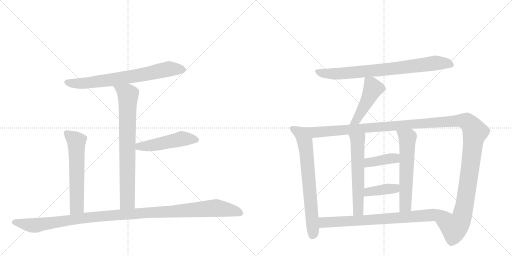
t = 0.00 s
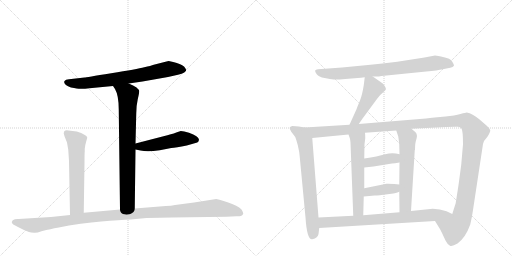
t = 2.32 s
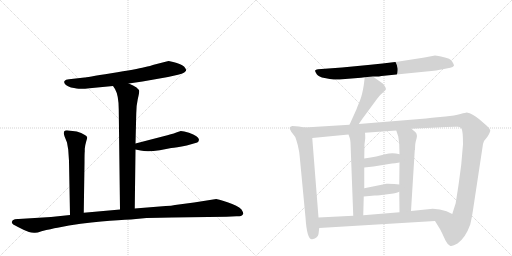
t = 4.64 s
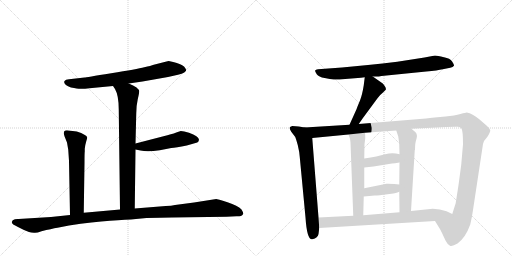
t = 6.96 s
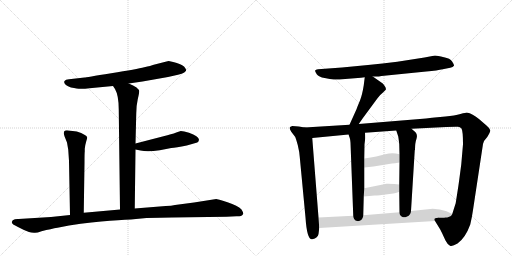
t = 9.28 s
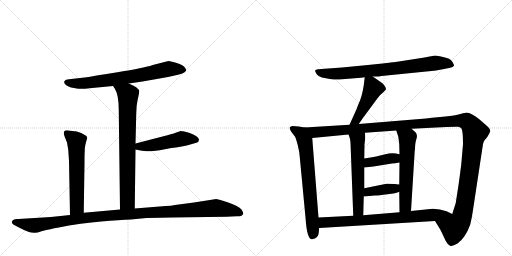
t = 11.60 s

The animated SVG that drew these frames (rendered in a browser with its animation timeline set to each time). Animation: 14 CSS @keyframes rules; one cycle of 11.60 s.

<svg version="1.1" viewBox="0 0 2048 1024" xmlns="http://www.w3.org/2000/svg">
  <g stroke="lightgray" stroke-dasharray="1,1" stroke-width="1" transform="scale(4, 4)">
    <line x1="0" y1="0" x2="256" y2="256"></line>
    <line x1="256" y1="0" x2="0" y2="256"></line>
    <line x1="128" y1="0" x2="128" y2="256"></line>
    <line x1="0" y1="128" x2="256" y2="128"></line>
    <line x1="256" y1="0" x2="512" y2="256"></line>
    <line x1="512" y1="0" x2="256" y2="256"></line>
    <line x1="384" y1="0" x2="384" y2="256"></line>
    <line x1="256" y1="128" x2="512" y2="128"></line>
  </g>
<g transform="scale(1, -1) translate(0, -850)">
   <style type="text/css">
    @keyframes keyframes0 {
      from {
       stroke: black;
       stroke-dashoffset: 730;
       stroke-width: 128;
       }
       70% {
       animation-timing-function: step-end;
       stroke: black;
       stroke-dashoffset: 0;
       stroke-width: 128;
       }
       to {
       stroke: black;
       stroke-width: 1024;
       }
       }
       #make-me-a-hanzi-animation-0 {
         animation: keyframes0 0.844076s both;
         animation-delay: 0.000000s;
         animation-timing-function: linear;
       }
    @keyframes keyframes1 {
      from {
       stroke: black;
       stroke-dashoffset: 776;
       stroke-width: 128;
       }
       72% {
       animation-timing-function: step-end;
       stroke: black;
       stroke-dashoffset: 0;
       stroke-width: 128;
       }
       to {
       stroke: black;
       stroke-width: 1024;
       }
       }
       #make-me-a-hanzi-animation-1 {
         animation: keyframes1 0.881510s both;
         animation-delay: 0.844076s;
         animation-timing-function: linear;
       }
    @keyframes keyframes2 {
      from {
       stroke: black;
       stroke-dashoffset: 497;
       stroke-width: 128;
       }
       62% {
       animation-timing-function: step-end;
       stroke: black;
       stroke-dashoffset: 0;
       stroke-width: 128;
       }
       to {
       stroke: black;
       stroke-width: 1024;
       }
       }
       #make-me-a-hanzi-animation-2 {
         animation: keyframes2 0.654460s both;
         animation-delay: 1.725586s;
         animation-timing-function: linear;
       }
    @keyframes keyframes3 {
      from {
       stroke: black;
       stroke-dashoffset: 605;
       stroke-width: 128;
       }
       66% {
       animation-timing-function: step-end;
       stroke: black;
       stroke-dashoffset: 0;
       stroke-width: 128;
       }
       to {
       stroke: black;
       stroke-width: 1024;
       }
       }
       #make-me-a-hanzi-animation-3 {
         animation: keyframes3 0.742350s both;
         animation-delay: 2.380046s;
         animation-timing-function: linear;
       }
    @keyframes keyframes4 {
      from {
       stroke: black;
       stroke-dashoffset: 1170;
       stroke-width: 128;
       }
       79% {
       animation-timing-function: step-end;
       stroke: black;
       stroke-dashoffset: 0;
       stroke-width: 128;
       }
       to {
       stroke: black;
       stroke-width: 1024;
       }
       }
       #make-me-a-hanzi-animation-4 {
         animation: keyframes4 1.202148s both;
         animation-delay: 3.122396s;
         animation-timing-function: linear;
       }
    @keyframes keyframes5 {
      from {
       stroke: black;
       stroke-dashoffset: 800;
       stroke-width: 128;
       }
       72% {
       animation-timing-function: step-end;
       stroke: black;
       stroke-dashoffset: 0;
       stroke-width: 128;
       }
       to {
       stroke: black;
       stroke-width: 1024;
       }
       }
       #make-me-a-hanzi-animation-5 {
         animation: keyframes5 0.901042s both;
         animation-delay: 4.324544s;
         animation-timing-function: linear;
       }
    @keyframes keyframes6 {
      from {
       stroke: black;
       stroke-dashoffset: 471;
       stroke-width: 128;
       }
       61% {
       animation-timing-function: step-end;
       stroke: black;
       stroke-dashoffset: 0;
       stroke-width: 128;
       }
       to {
       stroke: black;
       stroke-width: 1024;
       }
       }
       #make-me-a-hanzi-animation-6 {
         animation: keyframes6 0.633301s both;
         animation-delay: 5.225586s;
         animation-timing-function: linear;
       }
    @keyframes keyframes7 {
      from {
       stroke: black;
       stroke-dashoffset: 715;
       stroke-width: 128;
       }
       70% {
       animation-timing-function: step-end;
       stroke: black;
       stroke-dashoffset: 0;
       stroke-width: 128;
       }
       to {
       stroke: black;
       stroke-width: 1024;
       }
       }
       #make-me-a-hanzi-animation-7 {
         animation: keyframes7 0.831868s both;
         animation-delay: 5.858887s;
         animation-timing-function: linear;
       }
    @keyframes keyframes8 {
      from {
       stroke: black;
       stroke-dashoffset: 1425;
       stroke-width: 128;
       }
       82% {
       animation-timing-function: step-end;
       stroke: black;
       stroke-dashoffset: 0;
       stroke-width: 128;
       }
       to {
       stroke: black;
       stroke-width: 1024;
       }
       }
       #make-me-a-hanzi-animation-8 {
         animation: keyframes8 1.409668s both;
         animation-delay: 6.690755s;
         animation-timing-function: linear;
       }
    @keyframes keyframes9 {
      from {
       stroke: black;
       stroke-dashoffset: 589;
       stroke-width: 128;
       }
       66% {
       animation-timing-function: step-end;
       stroke: black;
       stroke-dashoffset: 0;
       stroke-width: 128;
       }
       to {
       stroke: black;
       stroke-width: 1024;
       }
       }
       #make-me-a-hanzi-animation-9 {
         animation: keyframes9 0.729329s both;
         animation-delay: 8.100423s;
         animation-timing-function: linear;
       }
    @keyframes keyframes10 {
      from {
       stroke: black;
       stroke-dashoffset: 598;
       stroke-width: 128;
       }
       66% {
       animation-timing-function: step-end;
       stroke: black;
       stroke-dashoffset: 0;
       stroke-width: 128;
       }
       to {
       stroke: black;
       stroke-width: 1024;
       }
       }
       #make-me-a-hanzi-animation-10 {
         animation: keyframes10 0.736654s both;
         animation-delay: 8.829753s;
         animation-timing-function: linear;
       }
    @keyframes keyframes11 {
      from {
       stroke: black;
       stroke-dashoffset: 394;
       stroke-width: 128;
       }
       56% {
       animation-timing-function: step-end;
       stroke: black;
       stroke-dashoffset: 0;
       stroke-width: 128;
       }
       to {
       stroke: black;
       stroke-width: 1024;
       }
       }
       #make-me-a-hanzi-animation-11 {
         animation: keyframes11 0.570638s both;
         animation-delay: 9.566406s;
         animation-timing-function: linear;
       }
    @keyframes keyframes12 {
      from {
       stroke: black;
       stroke-dashoffset: 396;
       stroke-width: 128;
       }
       56% {
       animation-timing-function: step-end;
       stroke: black;
       stroke-dashoffset: 0;
       stroke-width: 128;
       }
       to {
       stroke: black;
       stroke-width: 1024;
       }
       }
       #make-me-a-hanzi-animation-12 {
         animation: keyframes12 0.572266s both;
         animation-delay: 10.137044s;
         animation-timing-function: linear;
       }
    @keyframes keyframes13 {
      from {
       stroke: black;
       stroke-dashoffset: 781;
       stroke-width: 128;
       }
       72% {
       animation-timing-function: step-end;
       stroke: black;
       stroke-dashoffset: 0;
       stroke-width: 128;
       }
       to {
       stroke: black;
       stroke-width: 1024;
       }
       }
       #make-me-a-hanzi-animation-13 {
         animation: keyframes13 0.885579s both;
         animation-delay: 10.709310s;
         animation-timing-function: linear;
       }
</style>
<path d="M 515 516 L 570 524 L 672 542 L 712 551 Q 729 554 737 560 Q 744 566 744 567 L 744 572 Q 742 577 737 583 Q 729 591 704 599 Q 678 606 675 606 Q 672 606 662 603 L 615 591 Q 604 587 577 581 Q 549 574 445 557 Q 341 540 338 540 L 276 533 Q 262 532 258 526 Q 251 513 284 500 Q 310 495 321 495 Q 332 494 358 497 L 452 506 L 515 516 Z" fill="lightgray"></path> 
<path d="M 539 16 L 542 252 L 542 276 L 545 396 Q 545 427 551 453 Q 557 479 557 485 Q 557 491 546 500 Q 534 509 515 516 C 487 528 436 531 452 506 L 460 494 Q 475 468 475 412 L 480 12 C 480 -18 539 -14 539 16 Z" fill="lightgray"></path> 
<path d="M 542 252 L 562 248 Q 589 241 639 249 L 685 258 Q 703 259 747 268 L 789 280 Q 795 282 796 291 Q 795 306 756 319 Q 735 326 723 326 L 705 320 Q 687 313 654 305 L 542 276 C 513 268 513 258 542 252 Z" fill="lightgray"></path> 
<path d="M 307 324 L 274 328 Q 262 330 257 325 Q 255 320 255 316 L 258 305 L 268 280 L 273 251 L 276 206 L 280 -10 C 281 -40 335 -31 335 -1 L 338 200 Q 338 239 339 244 L 339 255 Q 341 272 345 285 Q 349 298 349 300 Q 347 311 307 324 Z" fill="lightgray"></path> 
<path d="M 280 -10 L 204 -18 L 74 -26 Q 60 -25 51 -31 L 47 -38 Q 47 -42 51 -46 Q 55 -50 82 -63 Q 108 -76 116 -78 Q 124 -81 136 -81 Q 145 -83 166 -75 Q 206 -65 230 -61 L 276 -52 Q 373 -37 440 -33 Q 507 -29 544 -26 L 586 -22 Q 642 -20 688 -20 L 906 -17 L 946 -15 Q 953 -16 964 -14 Q 971 -10 973 -5 Q 974 -1 966 12 Q 951 28 910 41 Q 868 54 865 54 L 776 40 L 700 30 Q 686 26 663 26 L 539 16 L 480 12 L 335 -1 L 280 -10 Z" fill="lightgray"></path> 
<path d="M 1491 544 L 1510 544 Q 1513 544 1526 546 L 1705 564 Q 1751 568 1771 573 L 1801 579 Q 1812 581 1816 587 Q 1817 591 1808.5 604 Q 1800 617 1776 621 Q 1749 628 1740 628 L 1698 620 L 1589 603 Q 1530 596 1472 590 L 1368 580 L 1272 573 Q 1262 572 1260.5 568 Q 1259 564 1267 553.5 Q 1275 543 1298.5 538 Q 1322 533 1335 532 Q 1348 531 1381 534 L 1444 539 L 1459 541 L 1491 544 Z" fill="lightgray"></path> 
<path d="M 1459 541 L 1455 509 Q 1449 471 1440 448 Q 1430 425 1426 413 L 1398 351 C 1386 324 1418 329 1435 354 L 1451 377 L 1510 457 Q 1520 471 1532 480 L 1543 491 Q 1545 496 1540 504 Q 1535 512 1531 516 L 1491 544 C 1466 561 1462 564 1459 541 Z" fill="lightgray"></path> 
<path d="M 1219 340 L 1195 344 L 1169 346 Q 1160 343 1159 340 Q 1157 336 1165 323 L 1181 302 Q 1183 298 1191 270 Q 1198 241 1199 222 L 1222 -20 Q 1228 -111 1249 -107 Q 1272 -102 1274 -86 L 1277 -62 L 1274 -20 L 1249 298 C 1247 328 1246 335 1219 340 Z" fill="lightgray"></path> 
<path d="M 1398 351 L 1219 340 C 1189 338 1219 295 1249 298 L 1394 312 L 1460 319 L 1585 328 L 1646 335 L 1785 342 Q 1824 344 1832 343 Q 1840 342 1846 336 Q 1852 326 1852 273 L 1845 192 L 1836 124 Q 1833 102 1831 90 L 1823 39 L 1823 38 L 1809 -6 C 1800 -35 1724 -8 1740 -34 L 1761 -68 L 1768 -82 Q 1774 -95 1782 -112 Q 1790 -128 1800 -133 Q 1809 -137 1830 -124 Q 1862 -101 1881 -48 Q 1888 -19 1892 10 L 1932 274 Q 1934 287 1949 302 Q 1962 322 1961 329 Q 1960 336 1947 347 L 1917 373 Q 1890 396 1867 400 Q 1864 400 1842 394 Q 1819 387 1782 384 L 1728 379 L 1704 376 L 1435 354 L 1398 351 Z" fill="lightgray"></path> 
<path d="M 1394 312 L 1399 298 Q 1401 293 1402 279 L 1413 -13 C 1414 -43 1452 -41 1453 -11 L 1455 64 L 1457 97 L 1457 180 L 1457 216 L 1458 273 L 1461 297 Q 1461 312 1460 319 C 1458 349 1384 340 1394 312 Z" fill="lightgray"></path> 
<path d="M 1597 83 L 1598 1 C 1598 -29 1642 -24 1644 6 L 1659 249 L 1660 251 Q 1660 279 1666 295 Q 1671 311 1662 321 L 1646 335 C 1623 355 1576 356 1585 328 L 1593 304 Q 1595 292 1597 273 L 1598 233 L 1598 200 L 1597 112 L 1597 83 Z" fill="lightgray"></path> 
<path d="M 1457 180 L 1494 184 L 1568 196 Q 1578 196 1598 200 C 1627 206 1627 225 1598 233 Q 1570 242 1541 233 Q 1511 224 1457 216 C 1427 212 1427 177 1457 180 Z" fill="lightgray"></path> 
<path d="M 1455 64 L 1499 68 Q 1515 68 1550 73 Q 1585 77 1597 83 C 1625 95 1627 109 1597 112 L 1577 114 Q 1548 116 1546 115 L 1457 97 C 1428 91 1425 61 1455 64 Z" fill="lightgray"></path> 
<path d="M 1277 -62 L 1740 -34 C 1770 -32 1836 -19 1809 -6 L 1786 5 Q 1760 15 1731 15 L 1644 6 L 1598 1 L 1453 -11 L 1413 -13 L 1274 -20 C 1244 -22 1247 -64 1277 -62 Z" fill="lightgray"></path> 
      <clipPath id="make-me-a-hanzi-clip-0">
      <path d="M 515 516 L 570 524 L 672 542 L 712 551 Q 729 554 737 560 Q 744 566 744 567 L 744 572 Q 742 577 737 583 Q 729 591 704 599 Q 678 606 675 606 Q 672 606 662 603 L 615 591 Q 604 587 577 581 Q 549 574 445 557 Q 341 540 338 540 L 276 533 Q 262 532 258 526 Q 251 513 284 500 Q 310 495 321 495 Q 332 494 358 497 L 452 506 L 515 516 Z" fill="lightgray"></path>
      </clipPath>
      <path clip-path="url(#make-me-a-hanzi-clip-0)" d="M 266 521 L 348 518 L 559 549 L 686 575 L 735 570 " fill="none" id="make-me-a-hanzi-animation-0" stroke-dasharray="602 1204" stroke-linecap="round"></path>

      <clipPath id="make-me-a-hanzi-clip-1">
      <path d="M 539 16 L 542 252 L 542 276 L 545 396 Q 545 427 551 453 Q 557 479 557 485 Q 557 491 546 500 Q 534 509 515 516 C 487 528 436 531 452 506 L 460 494 Q 475 468 475 412 L 480 12 C 480 -18 539 -14 539 16 Z" fill="lightgray"></path>
      </clipPath>
      <path clip-path="url(#make-me-a-hanzi-clip-1)" d="M 461 503 L 512 469 L 510 44 L 487 20 " fill="none" id="make-me-a-hanzi-animation-1" stroke-dasharray="648 1296" stroke-linecap="round"></path>

      <clipPath id="make-me-a-hanzi-clip-2">
      <path d="M 542 252 L 562 248 Q 589 241 639 249 L 685 258 Q 703 259 747 268 L 789 280 Q 795 282 796 291 Q 795 306 756 319 Q 735 326 723 326 L 705 320 Q 687 313 654 305 L 542 276 C 513 268 513 258 542 252 Z" fill="lightgray"></path>
      </clipPath>
      <path clip-path="url(#make-me-a-hanzi-clip-2)" d="M 548 258 L 557 264 L 609 269 L 727 295 L 784 291 " fill="none" id="make-me-a-hanzi-animation-2" stroke-dasharray="369 738" stroke-linecap="round"></path>

      <clipPath id="make-me-a-hanzi-clip-3">
      <path d="M 307 324 L 274 328 Q 262 330 257 325 Q 255 320 255 316 L 258 305 L 268 280 L 273 251 L 276 206 L 280 -10 C 281 -40 335 -31 335 -1 L 338 200 Q 338 239 339 244 L 339 255 Q 341 272 345 285 Q 349 298 349 300 Q 347 311 307 324 Z" fill="lightgray"></path>
      </clipPath>
      <path clip-path="url(#make-me-a-hanzi-clip-3)" d="M 264 319 L 306 284 L 308 23 L 286 -2 " fill="none" id="make-me-a-hanzi-animation-3" stroke-dasharray="477 954" stroke-linecap="round"></path>

      <clipPath id="make-me-a-hanzi-clip-4">
      <path d="M 280 -10 L 204 -18 L 74 -26 Q 60 -25 51 -31 L 47 -38 Q 47 -42 51 -46 Q 55 -50 82 -63 Q 108 -76 116 -78 Q 124 -81 136 -81 Q 145 -83 166 -75 Q 206 -65 230 -61 L 276 -52 Q 373 -37 440 -33 Q 507 -29 544 -26 L 586 -22 Q 642 -20 688 -20 L 906 -17 L 946 -15 Q 953 -16 964 -14 Q 971 -10 973 -5 Q 974 -1 966 12 Q 951 28 910 41 Q 868 54 865 54 L 776 40 L 700 30 Q 686 26 663 26 L 539 16 L 480 12 L 335 -1 L 280 -10 Z" fill="lightgray"></path>
      </clipPath>
      <path clip-path="url(#make-me-a-hanzi-clip-4)" d="M 56 -38 L 149 -51 L 388 -16 L 862 18 L 925 9 L 963 -4 " fill="none" id="make-me-a-hanzi-animation-4" stroke-dasharray="1042 2084" stroke-linecap="round"></path>

      <clipPath id="make-me-a-hanzi-clip-5">
      <path d="M 1491 544 L 1510 544 Q 1513 544 1526 546 L 1705 564 Q 1751 568 1771 573 L 1801 579 Q 1812 581 1816 587 Q 1817 591 1808.5 604 Q 1800 617 1776 621 Q 1749 628 1740 628 L 1698 620 L 1589 603 Q 1530 596 1472 590 L 1368 580 L 1272 573 Q 1262 572 1260.5 568 Q 1259 564 1267 553.5 Q 1275 543 1298.5 538 Q 1322 533 1335 532 Q 1348 531 1381 534 L 1444 539 L 1459 541 L 1491 544 Z" fill="lightgray"></path>
      </clipPath>
      <path clip-path="url(#make-me-a-hanzi-clip-5)" d="M 1269 563 L 1308 556 L 1369 556 L 1591 577 L 1739 598 L 1786 597 L 1809 589 " fill="none" id="make-me-a-hanzi-animation-5" stroke-dasharray="672 1344" stroke-linecap="round"></path>

      <clipPath id="make-me-a-hanzi-clip-6">
      <path d="M 1459 541 L 1455 509 Q 1449 471 1440 448 Q 1430 425 1426 413 L 1398 351 C 1386 324 1418 329 1435 354 L 1451 377 L 1510 457 Q 1520 471 1532 480 L 1543 491 Q 1545 496 1540 504 Q 1535 512 1531 516 L 1491 544 C 1466 561 1462 564 1459 541 Z" fill="lightgray"></path>
      </clipPath>
      <path clip-path="url(#make-me-a-hanzi-clip-6)" d="M 1465 535 L 1484 516 L 1488 486 L 1426 370 L 1404 356 " fill="none" id="make-me-a-hanzi-animation-6" stroke-dasharray="343 686" stroke-linecap="round"></path>

      <clipPath id="make-me-a-hanzi-clip-7">
      <path d="M 1219 340 L 1195 344 L 1169 346 Q 1160 343 1159 340 Q 1157 336 1165 323 L 1181 302 Q 1183 298 1191 270 Q 1198 241 1199 222 L 1222 -20 Q 1228 -111 1249 -107 Q 1272 -102 1274 -86 L 1277 -62 L 1274 -20 L 1249 298 C 1247 328 1246 335 1219 340 Z" fill="lightgray"></path>
      </clipPath>
      <path clip-path="url(#make-me-a-hanzi-clip-7)" d="M 1167 338 L 1204 316 L 1224 255 L 1253 -77 L 1248 -95 " fill="none" id="make-me-a-hanzi-animation-7" stroke-dasharray="587 1174" stroke-linecap="round"></path>

      <clipPath id="make-me-a-hanzi-clip-8">
      <path d="M 1398 351 L 1219 340 C 1189 338 1219 295 1249 298 L 1394 312 L 1460 319 L 1585 328 L 1646 335 L 1785 342 Q 1824 344 1832 343 Q 1840 342 1846 336 Q 1852 326 1852 273 L 1845 192 L 1836 124 Q 1833 102 1831 90 L 1823 39 L 1823 38 L 1809 -6 C 1800 -35 1724 -8 1740 -34 L 1761 -68 L 1768 -82 Q 1774 -95 1782 -112 Q 1790 -128 1800 -133 Q 1809 -137 1830 -124 Q 1862 -101 1881 -48 Q 1888 -19 1892 10 L 1932 274 Q 1934 287 1949 302 Q 1962 322 1961 329 Q 1960 336 1947 347 L 1917 373 Q 1890 396 1867 400 Q 1864 400 1842 394 Q 1819 387 1782 384 L 1728 379 L 1704 376 L 1435 354 L 1398 351 Z" fill="lightgray"></path>
      </clipPath>
      <path clip-path="url(#make-me-a-hanzi-clip-8)" d="M 1227 338 L 1260 321 L 1810 366 L 1870 362 L 1900 322 L 1851 -5 L 1842 -32 L 1817 -61 L 1749 -36 " fill="none" id="make-me-a-hanzi-animation-8" stroke-dasharray="1297 2594" stroke-linecap="round"></path>

      <clipPath id="make-me-a-hanzi-clip-9">
      <path d="M 1394 312 L 1399 298 Q 1401 293 1402 279 L 1413 -13 C 1414 -43 1452 -41 1453 -11 L 1455 64 L 1457 97 L 1457 180 L 1457 216 L 1458 273 L 1461 297 Q 1461 312 1460 319 C 1458 349 1384 340 1394 312 Z" fill="lightgray"></path>
      </clipPath>
      <path clip-path="url(#make-me-a-hanzi-clip-9)" d="M 1454 314 L 1430 287 L 1433 11 L 1419 -5 " fill="none" id="make-me-a-hanzi-animation-9" stroke-dasharray="461 922" stroke-linecap="round"></path>

      <clipPath id="make-me-a-hanzi-clip-10">
      <path d="M 1597 83 L 1598 1 C 1598 -29 1642 -24 1644 6 L 1659 249 L 1660 251 Q 1660 279 1666 295 Q 1671 311 1662 321 L 1646 335 C 1623 355 1576 356 1585 328 L 1593 304 Q 1595 292 1597 273 L 1598 233 L 1598 200 L 1597 112 L 1597 83 Z" fill="lightgray"></path>
      </clipPath>
      <path clip-path="url(#make-me-a-hanzi-clip-10)" d="M 1593 324 L 1630 298 L 1622 27 L 1605 8 " fill="none" id="make-me-a-hanzi-animation-10" stroke-dasharray="470 940" stroke-linecap="round"></path>

      <clipPath id="make-me-a-hanzi-clip-11">
      <path d="M 1457 180 L 1494 184 L 1568 196 Q 1578 196 1598 200 C 1627 206 1627 225 1598 233 Q 1570 242 1541 233 Q 1511 224 1457 216 C 1427 212 1427 177 1457 180 Z" fill="lightgray"></path>
      </clipPath>
      <path clip-path="url(#make-me-a-hanzi-clip-11)" d="M 1463 186 L 1473 198 L 1579 217 L 1589 228 " fill="none" id="make-me-a-hanzi-animation-11" stroke-dasharray="266 532" stroke-linecap="round"></path>

      <clipPath id="make-me-a-hanzi-clip-12">
      <path d="M 1455 64 L 1499 68 Q 1515 68 1550 73 Q 1585 77 1597 83 C 1625 95 1627 109 1597 112 L 1577 114 Q 1548 116 1546 115 L 1457 97 C 1428 91 1425 61 1455 64 Z" fill="lightgray"></path>
      </clipPath>
      <path clip-path="url(#make-me-a-hanzi-clip-12)" d="M 1462 69 L 1469 80 L 1483 85 L 1579 96 L 1591 105 " fill="none" id="make-me-a-hanzi-animation-12" stroke-dasharray="268 536" stroke-linecap="round"></path>

      <clipPath id="make-me-a-hanzi-clip-13">
      <path d="M 1277 -62 L 1740 -34 C 1770 -32 1836 -19 1809 -6 L 1786 5 Q 1760 15 1731 15 L 1644 6 L 1598 1 L 1453 -11 L 1413 -13 L 1274 -20 C 1244 -22 1247 -64 1277 -62 Z" fill="lightgray"></path>
      </clipPath>
      <path clip-path="url(#make-me-a-hanzi-clip-13)" d="M 1282 -26 L 1300 -40 L 1555 -25 L 1776 -4 L 1801 -7 " fill="none" id="make-me-a-hanzi-animation-13" stroke-dasharray="653 1306" stroke-linecap="round"></path>

</g>
</svg>
